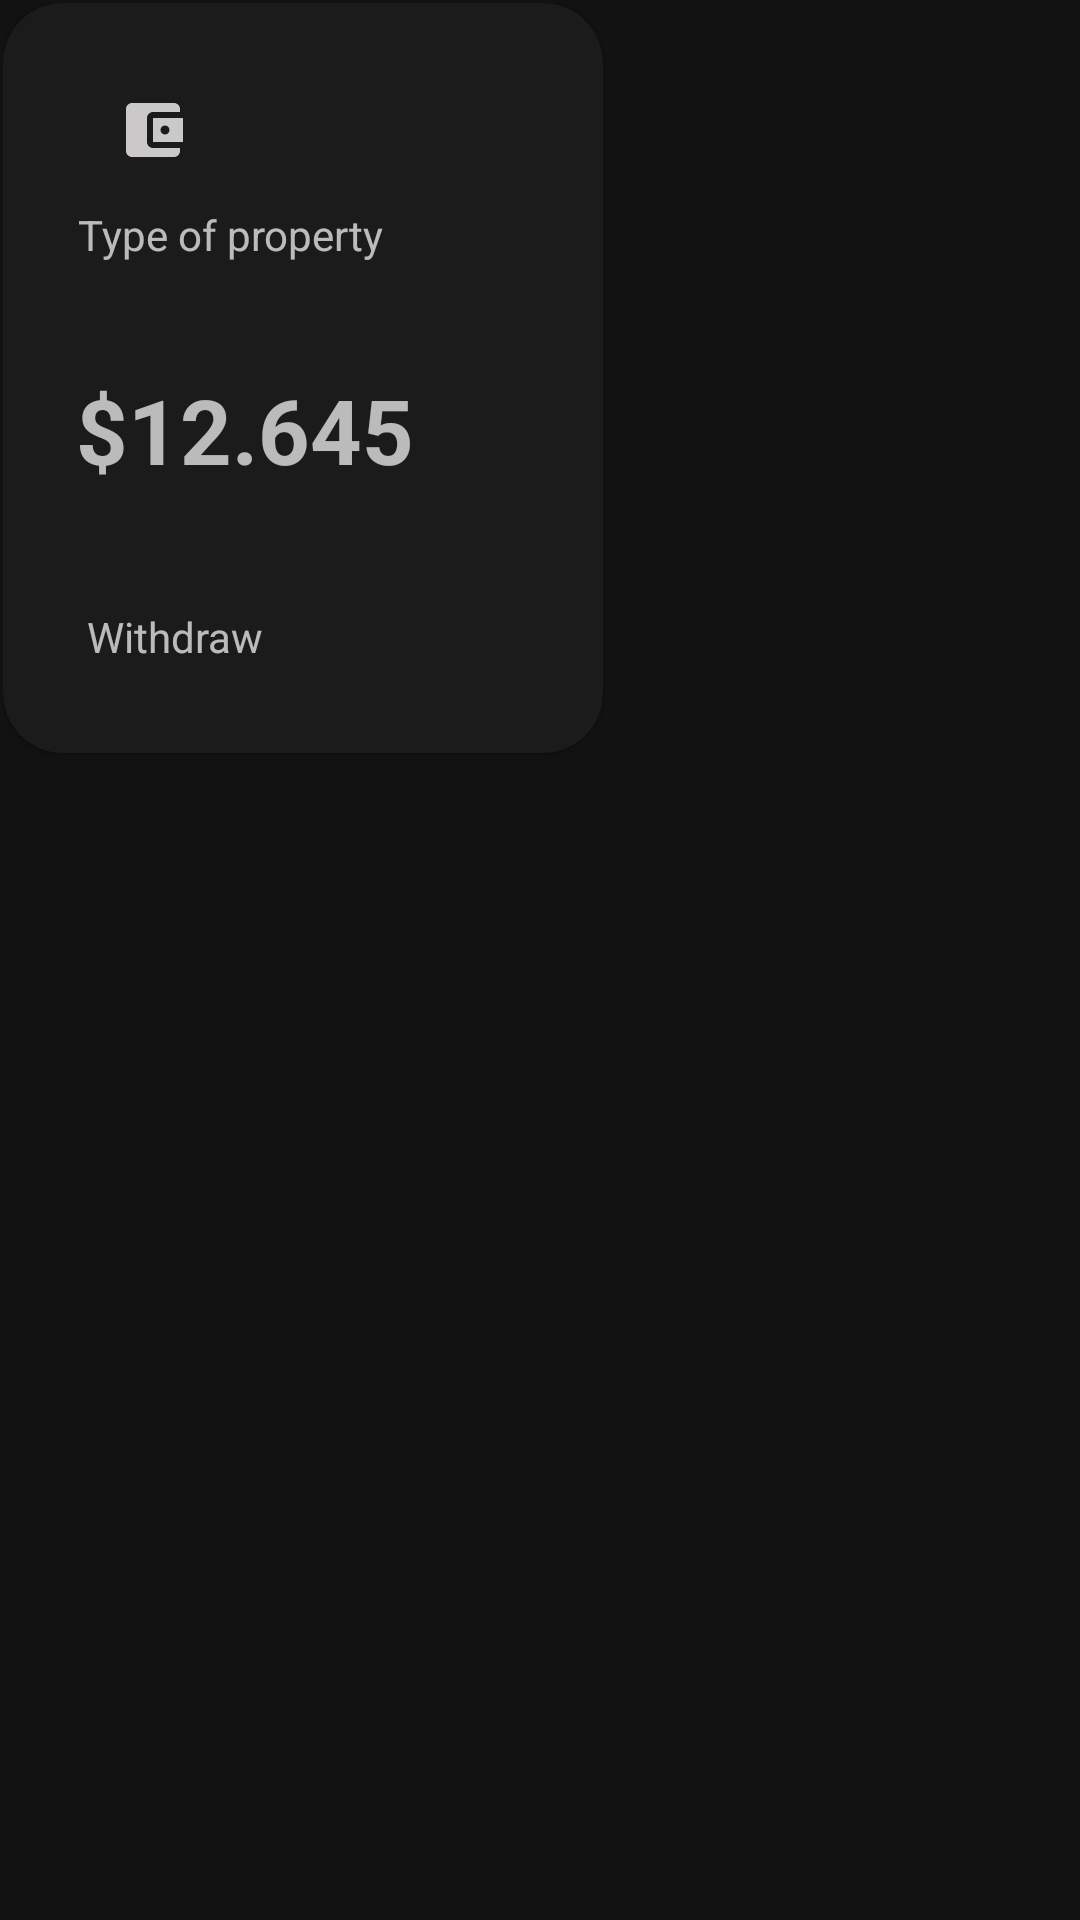

This screen was rendered from an Android layout file. Write that file and the resources it references.
<!-- AndroidManifest.xml: application theme Theme.Earth -->
<!-- res/layout/my_row_1.xml -->
<?xml version="1.0" encoding="utf-8"?>
<LinearLayout
    xmlns:android="http://schemas.android.com/apk/res/android"
    xmlns:app="http://schemas.android.com/apk/res-auto"
    xmlns:tools="http://schemas.android.com/tools"
    android:layout_width="wrap_content"
    android:layout_height="wrap_content"
    android:padding="1dp"
    android:orientation="vertical"
    android:id="@+id/id_dash">

    <androidx.cardview.widget.CardView
        android:layout_width="200dp"
        android:backgroundTint="@color/bg_leger_black"
        app:cardCornerRadius="20dp"
        android:layout_height="250dp" >

        <androidx.constraintlayout.widget.ConstraintLayout
            android:layout_width="match_parent"
            android:layout_height="match_parent"
            android:layout_marginLeft="5dp"
            android:layout_marginRight="5dp"
            android:padding="1dp">


            <ImageView
                android:id="@+id/imageView"
                android:layout_width="wrap_content"
                android:layout_height="wrap_content"
                android:layout_marginStart="10dp"
                android:layout_marginTop="10dp"
                app:layout_constraintBottom_toBottomOf="parent"
                app:layout_constraintEnd_toEndOf="parent"
                app:layout_constraintHorizontal_bias="0.143"
                app:layout_constraintStart_toStartOf="parent"
                app:layout_constraintTop_toTopOf="parent"
                app:layout_constraintVertical_bias="0.09"
                app:srcCompat="@drawable/ic_balance_wallet" />

            <TextView
                android:id="@+id/textView"
                android:layout_width="wrap_content"
                android:layout_height="wrap_content"
                android:text="Type of property"
                app:layout_constraintBottom_toBottomOf="parent"
                app:layout_constraintEnd_toEndOf="parent"
                app:layout_constraintHorizontal_bias="0.219"
                app:layout_constraintStart_toStartOf="parent"
                app:layout_constraintTop_toBottomOf="@+id/imageView"
                app:layout_constraintVertical_bias="0.076" />

            <TextView
                android:id="@+id/textView4"
                android:layout_width="wrap_content"
                android:layout_height="wrap_content"
                android:text="$12.645"
                android:textSize="30dp"
                android:textStyle="bold"
                app:layout_constraintBottom_toBottomOf="parent"
                app:layout_constraintEnd_toEndOf="parent"
                app:layout_constraintHorizontal_bias="0.242"
                app:layout_constraintStart_toStartOf="parent"
                app:layout_constraintTop_toBottomOf="@+id/textView"
                app:layout_constraintVertical_bias="0.29" />

            <TextView
                android:id="@+id/textView5"
                android:layout_width="wrap_content"
                android:layout_height="wrap_content"
                android:text="Withdraw"
                app:layout_constraintBottom_toBottomOf="parent"
                app:layout_constraintEnd_toEndOf="parent"
                app:layout_constraintHorizontal_bias="0.17"
                app:layout_constraintStart_toStartOf="parent"
                app:layout_constraintTop_toBottomOf="@+id/textView4"
                app:layout_constraintVertical_bias="0.581" />

        </androidx.constraintlayout.widget.ConstraintLayout>
    </androidx.cardview.widget.CardView>

</LinearLayout>
<!-- resources referenced by this layout -->
<resources>
  <color name="bg_leger_black">#1b1b1b</color>
  <!-- drawable ic_balance_wallet (drawable) -->
  <vector android:height="24dp" android:tint="#CAC8C8"
      android:viewportHeight="24" android:viewportWidth="24"
      android:width="24dp" xmlns:android="http://schemas.android.com/apk/res/android">
      <path android:fillColor="@android:color/white" android:pathData="M21,18v1c0,1.1 -0.9,2 -2,2L5,21c-1.11,0 -2,-0.9 -2,-2L3,5c0,-1.1 0.89,-2 2,-2h14c1.1,0 2,0.9 2,2v1h-9c-1.11,0 -2,0.9 -2,2v8c0,1.1 0.89,2 2,2h9zM12,16h10L22,8L12,8v8zM16,13.5c-0.83,0 -1.5,-0.67 -1.5,-1.5s0.67,-1.5 1.5,-1.5 1.5,0.67 1.5,1.5 -0.67,1.5 -1.5,1.5z"/>
  </vector>
  <style name="Theme.Earth" parent="Theme.MaterialComponents.NoActionBar">
          
        
          <item name="colorPrimary">@color/bg_leger_black</item>
          <item name="colorPrimaryVariant">@color/bg_leger_black</item>
          <item name="colorOnPrimary">@color/white</item>
          
          <item name="colorSecondary">@color/teal_200</item>
          <item name="colorSecondaryVariant">@color/teal_700</item>
          <item name="colorOnSecondary">@color/black</item>
          
          <item name="android:statusBarColor" tools:targetApi="l">?attr/colorPrimaryVariant</item>
          
      </style>
  <color name="white">#FFFFFFFF</color>
  <color name="teal_200">#FF03DAC5</color>
  <color name="teal_700">#FF018786</color>
  <color name="black">#FF000000</color>
</resources>
